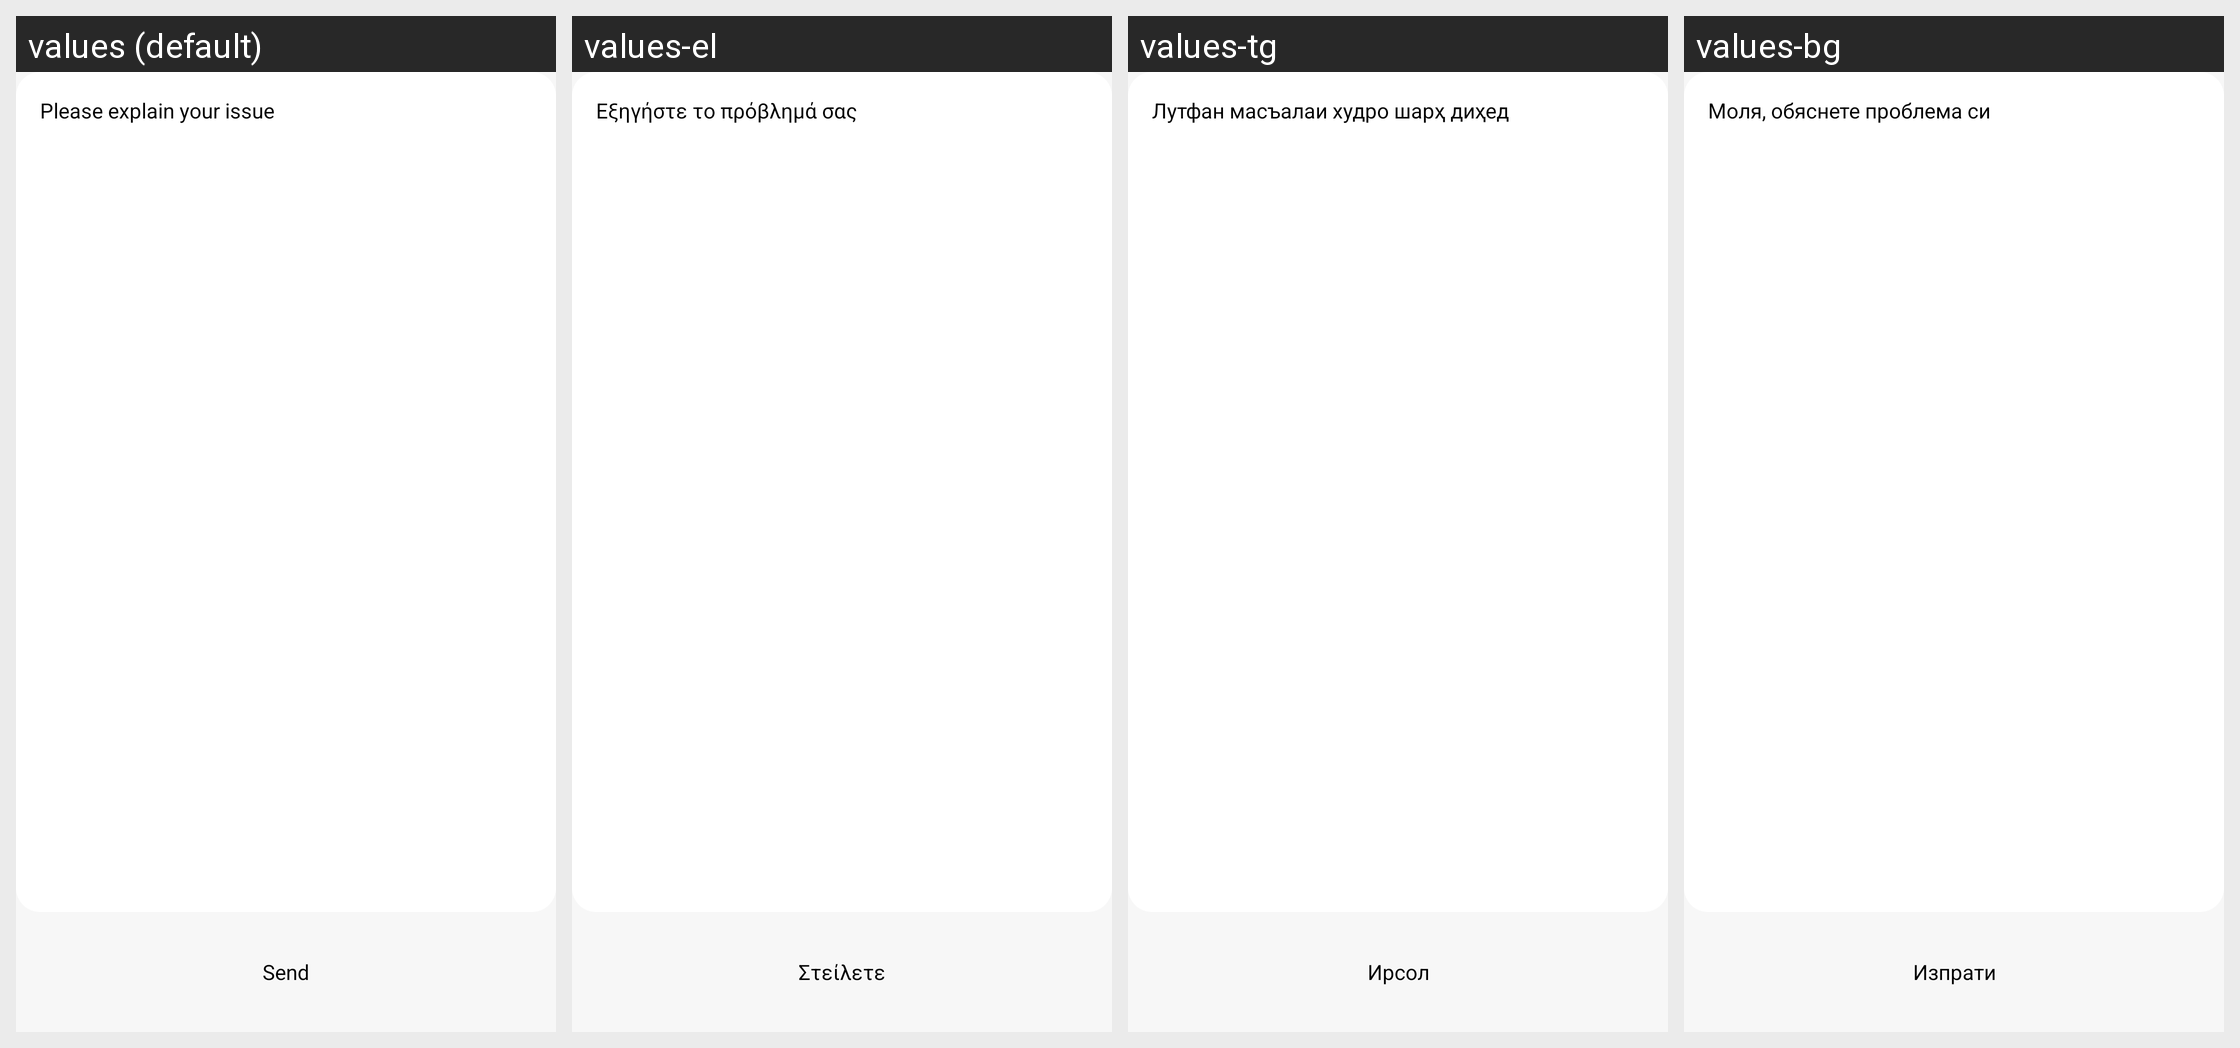

This grid shows one Android layout under several languages. Give, for every string resource on the screen, its name, the default text and each shown locale's text.
Android screen res/layout/fragment_feedback.xml rendered under 4 locales, left to right: values (default), values-el, values-tg, values-bg. Device: Nexus 5 (rendered at 1080×1920; each locale shown at half size, 540×960, under a caption strip naming it); theme LightTheme.
Other locales in the repository, not shown: values-af, values-am, values-ar, values-az, values-be, values-bn, values-bs, values-ca, values-ceb, values-co, values-cs, values-da, values-de, values-en, values-eo, values-es, values-et, values-eu, values-fi, values-fil, values-fr, values-gl, values-haw, values-hi, values-hr, values-hu, values-hy, values-in, values-it, values-ja, values-ka, values-ko, values-lt, values-lv, values-mn, values-ne, values-nl, values-no, values-ny, values-pl, values-pt, values-ru, values-sk, values-sl, values-so, values-sq, values-sr, values-su, values-sv, values-th, values-tk, values-tr, values-tt, values-uk, values-uz, values-vi, values-zh.
Strings drawn on this screen, with the default value and each locale's value (text and hints the layout hard-codes, and strings that could not be matched under every locale, appear in the picture but are not listed):

explain_issue
  values: Please explain your issue
  values-el: Εξηγήστε το πρόβλημά σας
  values-tg: Лутфан масъалаи худро шарҳ диҳед
  values-bg: Моля, обяснете проблема си

send
  values: Send
  values-el: Στείλετε
  values-tg: Ирсол
  values-bg: Изпрати
